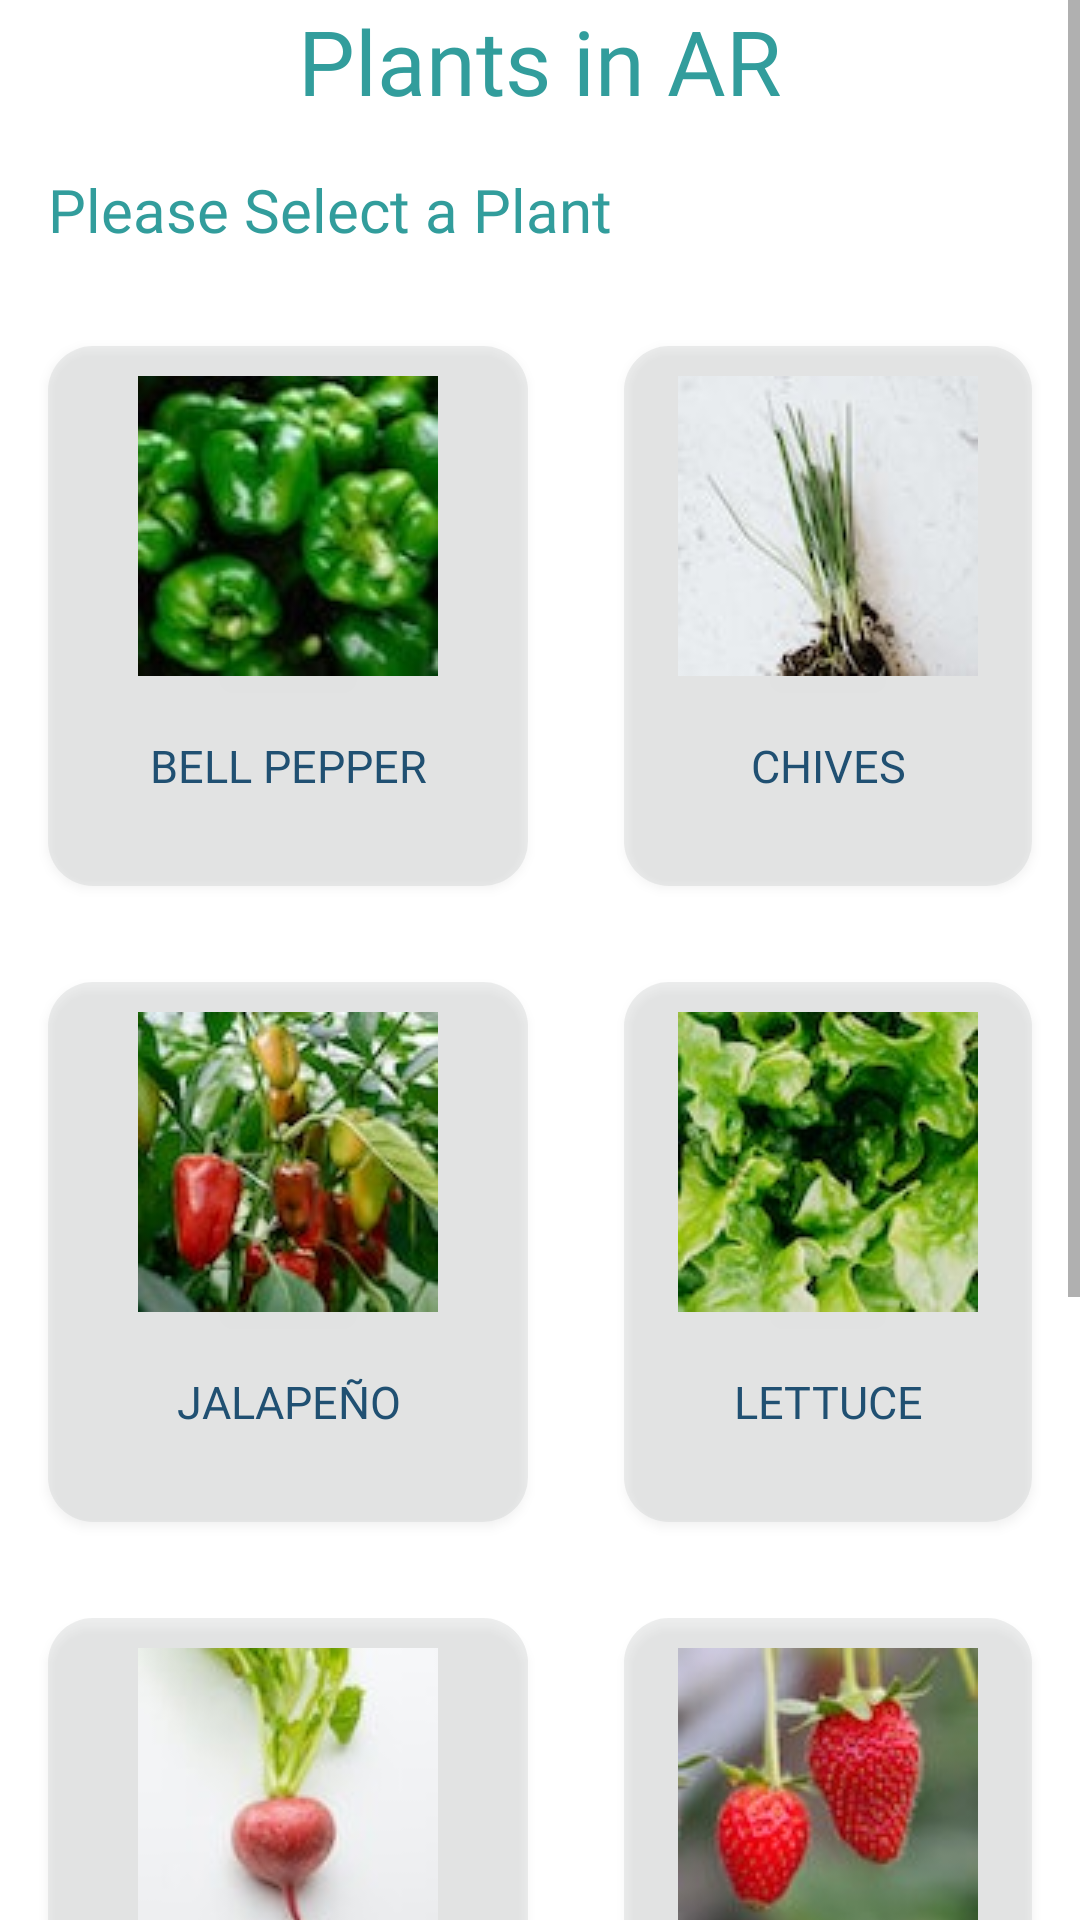

Produce the Android XML layout that renders to this screen, including the resource entries it uses.
<!-- AndroidManifest.xml: application theme Theme.PlantMe_NJ -->
<!-- res/layout/fragment_ar_page.xml -->
<?xml version="1.0" encoding="utf-8"?>
<ScrollView  xmlns:android="http://schemas.android.com/apk/res/android"
    xmlns:app="http://schemas.android.com/apk/res-auto"
    xmlns:tools="http://schemas.android.com/tools"
    android:layout_width="match_parent"
    android:layout_height="match_parent"
    tools:layout_editor_absoluteX="0dp"
    tools:layout_editor_absoluteY="-127dp">

    <RelativeLayout
        android:layout_width="match_parent"
        android:layout_height="wrap_content"
        android:background="@color/white"
        tools:context=".ui.plant_suggestion.PlantSuggestionFragment">

        <TextView
            android:id="@+id/plant_in_ar_title"
            android:layout_width="wrap_content"
            android:layout_height="wrap_content"
            android:layout_centerHorizontal="true"
            android:fontFamily="@font/roboto_black"
            android:textColor="@color/turquoise"
            android:textSize="30sp"
            android:textAlignment="center"
            android:text="@string/ar_plant_title"
            android:gravity="center"
            tools:ignore="MissingConstraints" />

        <TextView
            android:id="@+id/plant_in_ar_statement"
            android:layout_width="wrap_content"
            android:layout_height="wrap_content"
            android:layout_marginVertical="@dimen/activity_horizontal_margin"
            android:layout_marginHorizontal="@dimen/activity_horizontal_margin"
            android:layout_below="@id/plant_in_ar_title"
            android:fontFamily="@font/roboto_bold"
            android:textColor="@color/turquoise"
            android:textSize="20sp"
            android:text="@string/ar_plant_direction"
            tools:ignore="MissingConstraints" />

            <Button
                android:id="@+id/PlantAR1"
                android:layout_width="160dp"
                android:layout_height="180dp"
                android:layout_below="@id/plant_in_ar_statement"
                android:layout_marginVertical="@dimen/activity_horizontal_margin"
                android:layout_marginHorizontal="@dimen/activity_horizontal_margin"
                android:drawableTop="@drawable/bell_peppers"
                android:padding="10dp"
                android:gravity="center"
                android:fontFamily="@font/roboto_black"
                android:background="@drawable/rounded_corner"
                android:text="@string/plant1"
                android:textSize="15sp"
                android:textColor="@color/dark_navy"
                app:layout_constraintBottom_toTopOf="parent" />

            <Button
                android:id="@+id/PlantAR2"
                android:layout_width="160dp"
                android:layout_height="180dp"
                android:layout_below="@id/plant_in_ar_statement"
                android:layout_marginVertical="@dimen/activity_horizontal_margin"
                android:layout_marginHorizontal="@dimen/activity_horizontal_margin"
                android:layout_toEndOf="@+id/PlantAR1"
                android:drawableTop="@drawable/chives"
                android:padding="10dp"
                android:gravity="center"
                android:background="@drawable/rounded_corner"
                android:fontFamily="@font/roboto_black"
                android:text="@string/plant2"
                android:textSize="15sp"
                android:textColor="@color/dark_navy"
                app:layout_constraintBottom_toTopOf="parent" />

            <Button
                android:id="@+id/PlantAR3"
                android:layout_width="160dp"
                android:layout_height="180dp"
                android:layout_below="@id/PlantAR1"
                android:layout_marginVertical="@dimen/activity_horizontal_margin"
                android:layout_marginHorizontal="@dimen/activity_horizontal_margin"
                android:drawableTop="@drawable/jalapenos"
                android:padding="10dp"
                android:gravity="center"
                android:background="@drawable/rounded_corner"
                android:text="@string/plant3"
                android:fontFamily="@font/roboto_black"
                android:textSize="15sp"
                android:textColor="@color/dark_navy"
                app:layout_constraintBottom_toTopOf="parent" />

            <Button
                android:id="@+id/PlantAR4"
                android:layout_width="160dp"
                android:layout_height="180dp"
                android:layout_below="@id/PlantAR1"
                android:layout_marginVertical="@dimen/activity_horizontal_margin"
                android:layout_marginHorizontal="@dimen/activity_horizontal_margin"
                android:layout_toEndOf="@+id/PlantAR3"
                android:drawableTop="@drawable/lettuce"
                android:padding="10dp"
                android:gravity="center"
                android:background="@drawable/rounded_corner"
                android:text="@string/plant4"
                android:fontFamily="@font/roboto_black"
                android:textSize="15sp"
                android:textColor="@color/dark_navy"
                app:layout_constraintBottom_toTopOf="parent" />

            <Button
                android:id="@+id/PlantAR5"
                android:layout_width="160dp"
                android:layout_height="180dp"
                android:layout_below="@id/PlantAR3"
                android:layout_marginVertical="@dimen/activity_horizontal_margin"
                android:layout_marginHorizontal="@dimen/activity_horizontal_margin"
                android:drawableTop="@drawable/radish"
                android:padding="10dp"
                android:gravity="center"
                android:background="@drawable/rounded_corner"
                android:text="@string/plant5"
                android:fontFamily="@font/roboto_black"
                android:textSize="15sp"
                android:textColor="@color/dark_navy"
                app:layout_constraintBottom_toTopOf="parent" />

            <Button
                android:id="@+id/PlantAR6"
                android:layout_width="160dp"
                android:layout_height="180dp"
                android:layout_below="@id/PlantAR3"
                android:layout_marginVertical="@dimen/activity_horizontal_margin"
                android:layout_marginHorizontal="@dimen/activity_horizontal_margin"
                android:layout_toEndOf="@+id/PlantAR5"
                android:drawableTop="@drawable/strawberries"
                android:padding="10dp"
                android:gravity="center"
                android:background="@drawable/rounded_corner"
                android:text="@string/plant6"
                android:fontFamily="@font/roboto_black"
                android:textSize="15sp"
                android:textColor="@color/dark_navy"
                app:layout_constraintBottom_toTopOf="parent" />

            <Button
                android:id="@+id/PlantAR7"
                android:layout_width="160dp"
                android:layout_height="180dp"
                android:layout_below="@id/PlantAR5"
                android:layout_marginVertical="@dimen/activity_horizontal_margin"
                android:layout_marginHorizontal="@dimen/activity_horizontal_margin"
                android:drawableTop="@drawable/tomatoes"
                android:background="@drawable/rounded_corner"
                android:padding="10dp"
                android:gravity="center"
                android:text="@string/plant7"
                android:fontFamily="@font/roboto_black"
                android:textSize="15sp"
                android:textColor="@color/dark_navy"
                app:layout_constraintBottom_toTopOf="parent" />

            <Button
                android:id="@+id/PlantAR8"
                android:layout_width="160dp"
                android:layout_height="180dp"
                android:layout_below="@id/PlantAR5"
                android:layout_marginVertical="@dimen/activity_horizontal_margin"
                android:layout_marginHorizontal="@dimen/activity_horizontal_margin"
                android:layout_toEndOf="@+id/PlantAR7"
                android:drawableTop="@drawable/watermelon"
                android:padding="10dp"
                android:gravity="center"
                android:background="@drawable/rounded_corner"
                android:text="@string/plant8"
                android:fontFamily="@font/roboto_black"
                android:textSize="15sp"
                android:textColor="@color/dark_navy"
                app:layout_constraintBottom_toTopOf="parent" />
        </RelativeLayout>
</ScrollView>
<!-- resources referenced by this layout -->
<resources>
  <color name="dark_navy">#205072</color>
  <color name="turquoise">#329D9C</color>
  <color name="white">#FFFFFFFF</color>
  <dimen name="activity_horizontal_margin">16dp</dimen>
  <!-- drawable bell_peppers: jpg bitmap (drawable, 5336 bytes) -->
  <!-- drawable chives: jpg bitmap (drawable, 3672 bytes) -->
  <!-- drawable jalapenos: jpg bitmap (drawable, 6749 bytes) -->
  <!-- drawable lettuce: jpg bitmap (drawable, 6725 bytes) -->
  <!-- drawable radish: jpg bitmap (drawable, 3072 bytes) -->
  <!-- drawable rounded_corner (drawable) -->
  <?xml version="1.0" encoding="utf-8"?>
  <shape xmlns:android="http://schemas.android.com/apk/res/android">
      <corners  android:radius="15dp"/>
      <solid android:color="@color/pale_gray" />
  </shape>
  <!-- drawable strawberries: jpg bitmap (drawable, 4421 bytes) -->
  <!-- drawable tomatoes: jpg bitmap (drawable, 6321 bytes) -->
  <!-- drawable watermelon: jpg bitmap (drawable, 6212 bytes) -->
  <string name="ar_plant_direction">Please Select a Plant</string>
  <string name="ar_plant_title">Plants in AR</string>
  <string name="plant1">Bell Pepper</string>
  <string name="plant2">Chives</string>
  <string name="plant3">Jalapeño</string>
  <string name="plant4">Lettuce</string>
  <string name="plant5">Radish</string>
  <string name="plant6">Strawberry</string>
  <string name="plant7">Tomato</string>
  <string name="plant8">Watermelon</string>
  <style name="Theme.PlantMe_NJ" parent="Theme.MaterialComponents.DayNight.NoActionBar">
          
          <item name="colorPrimary">@color/purple_500</item>
          <item name="colorPrimaryVariant">@color/purple_700</item>
          <item name="colorOnPrimary">@color/white</item>
  
          
          <item name="colorSecondary">@color/teal_200</item>
          <item name="colorSecondaryVariant">@color/teal_700</item>
          <item name="colorOnSecondary">@color/black</item>
  
          
          <item name="android:statusBarColor">?attr/colorPrimaryVariant</item>
      </style>
  <color name="pale_gray">#4BBDC0C1</color>
  <color name="purple_500">#8BC34A</color>
  <color name="purple_700">#276C02</color>
  <color name="teal_200">#FF03DAC5</color>
  <color name="teal_700">#FF018786</color>
  <color name="black">#FF000000</color>
</resources>
